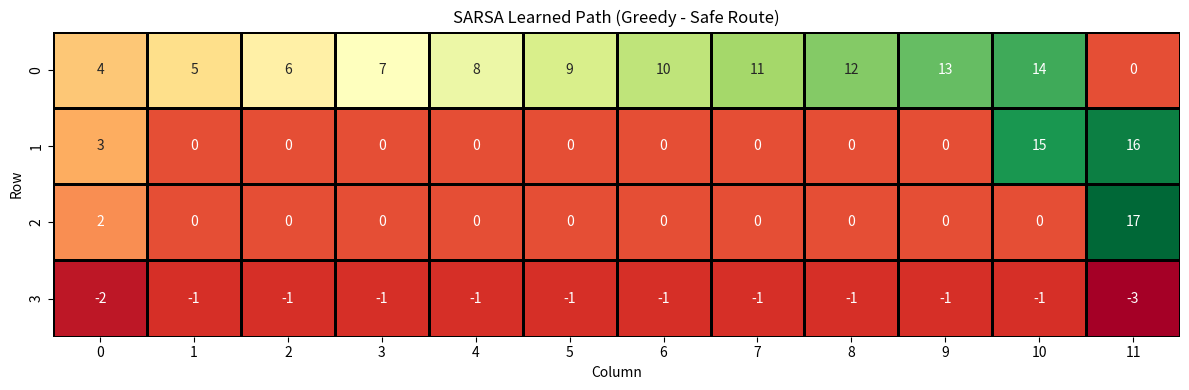
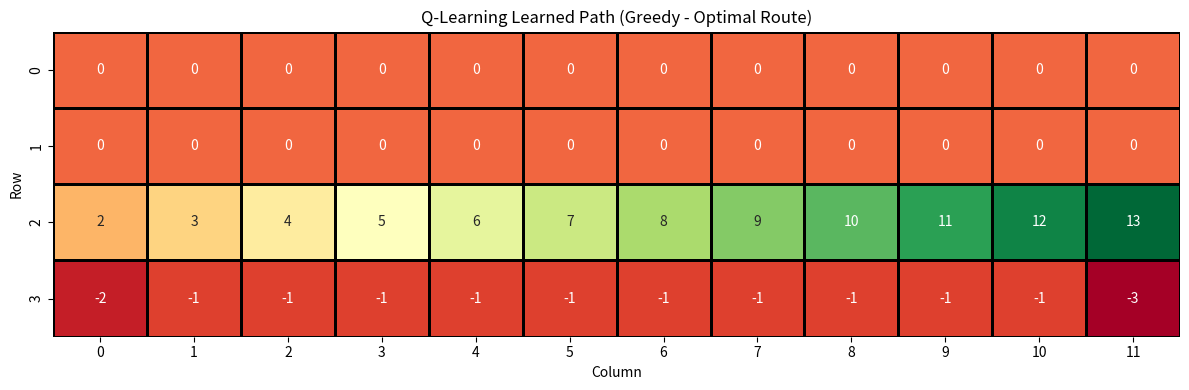
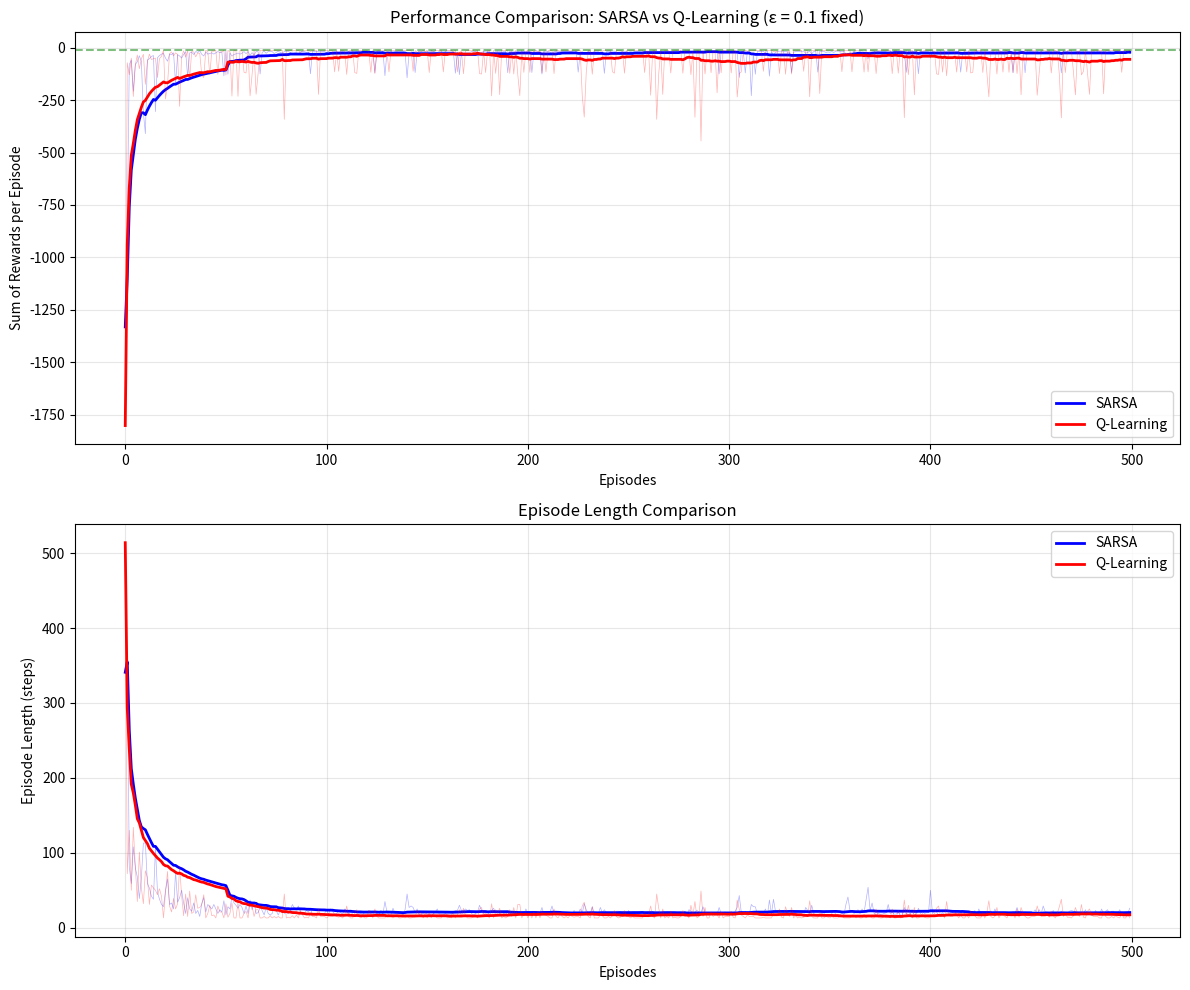
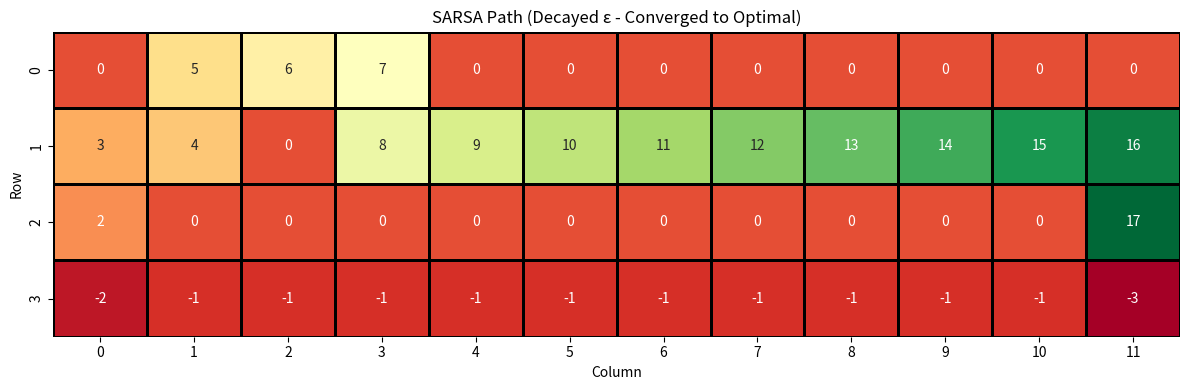
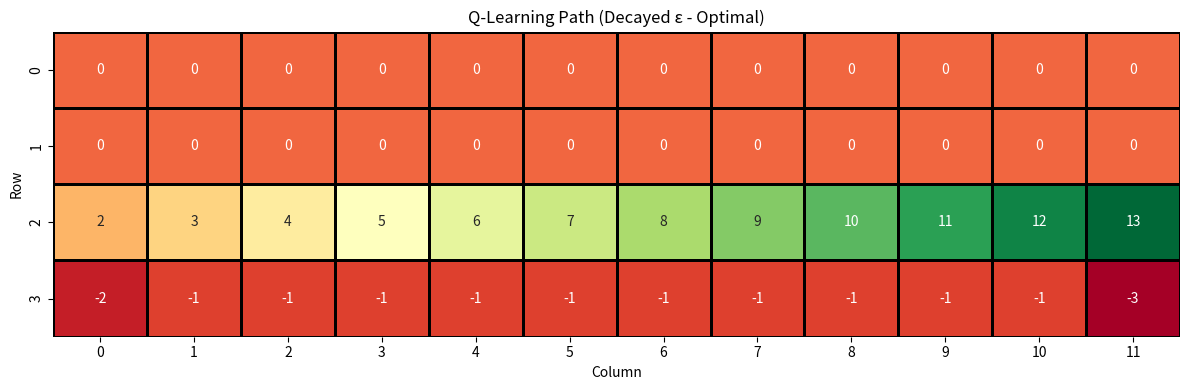
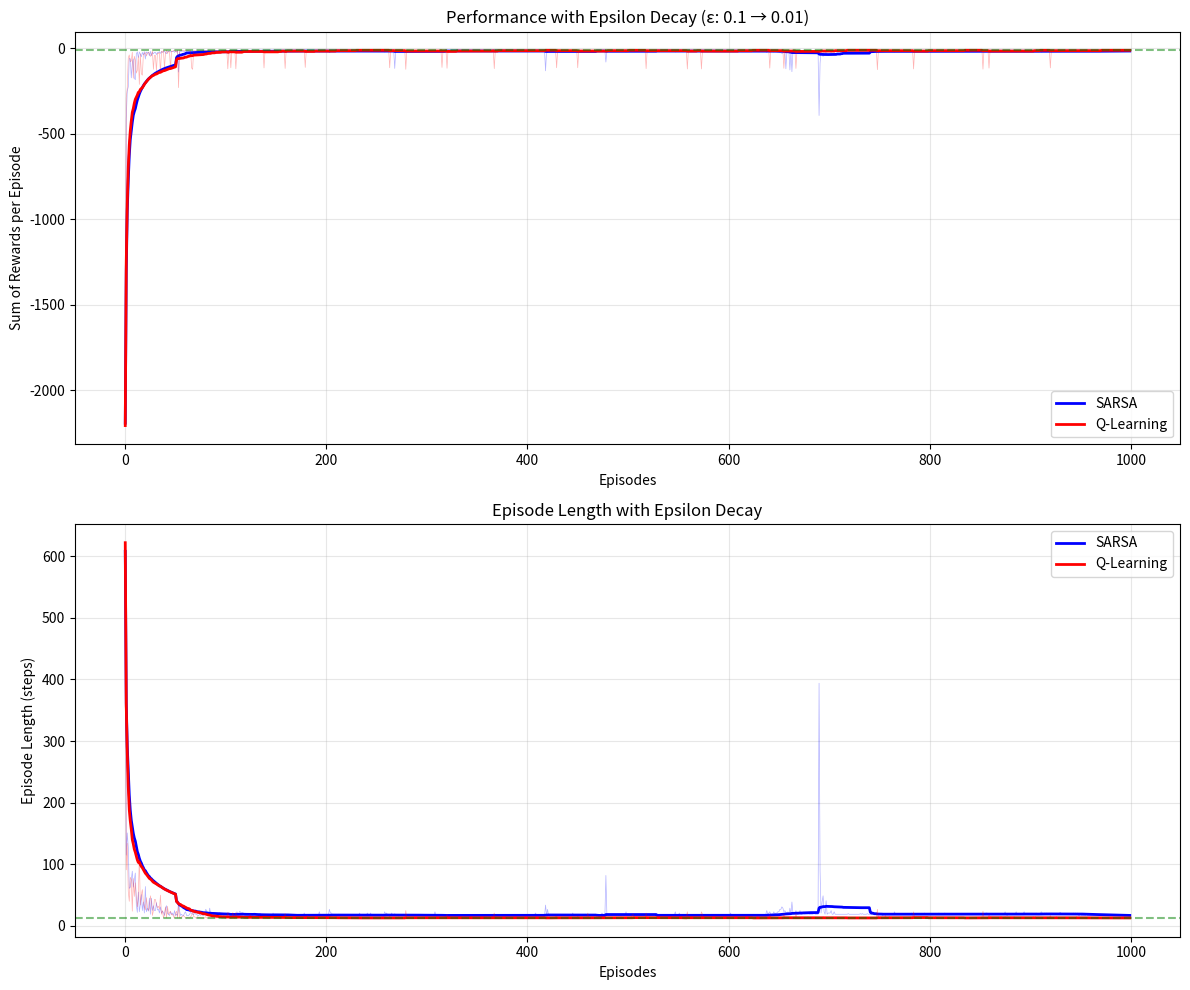

Write the Python code that produced these figures, in order.
import numpy as np
import matplotlib.pyplot as plt
from collections import defaultdict
import seaborn as sns

class CliffWalkingEnvironment:
    """
    Cliff Walking Environment from Sutton & Barto Example 6.6
    Grid: 4 rows x 12 columns
    Start: (3, 0) - bottom left
    Goal: (3, 11) - bottom right
    Cliff: (3, 1) through (3, 10) - bottom middle
    """
    
    def __init__(self):
        self.rows = 4
        self.cols = 12
        self.start_state = (3, 0)
        self.goal_state = (3, 11)
        
        # Define the cliff cells
        self.cliff = [(3, col) for col in range(1, 11)]
        
        # Actions: 0=Up, 1=Right, 2=Down, 3=Left
        self.actions = [0, 1, 2, 3]
        self.action_names = ['Up', 'Right', 'Down', 'Left']
        
        # Action effects (row_delta, col_delta)
        self.action_effects = {
            0: (-1, 0),  # Up
            1: (0, 1),   # Right
            2: (1, 0),   # Down
            3: (0, -1)   # Left
        }
        
        self.current_state = self.start_state
    
    def reset(self):
        """Reset environment to start state"""
        self.current_state = self.start_state
        return self.current_state
    
    def step(self, action):
        """
        Take action and return (next_state, reward, done)
        """
        row, col = self.current_state
        delta_row, delta_col = self.action_effects[action]
        
        # Calculate next position
        next_row = max(0, min(self.rows - 1, row + delta_row))
        next_col = max(0, min(self.cols - 1, col + delta_col))
        next_state = (next_row, next_col)
        
        # Check if we fell off the cliff
        if next_state in self.cliff:
            reward = -100
            self.current_state = self.start_state  # Reset to start
            done = False  # Episode continues
            return self.start_state, reward, done
        
        # Check if we reached the goal
        if next_state == self.goal_state:
            reward = -1
            self.current_state = next_state
            done = True
            return next_state, reward, done
        
        # Normal step
        reward = -1
        self.current_state = next_state
        done = False
        return next_state, reward, done
    
    def is_terminal(self, state):
        """Check if state is terminal"""
        return state == self.goal_state
    
    def visualize_path(self, path, title="Path"):
        """Visualize a path through the grid"""
        grid = np.zeros((self.rows, self.cols))
        
        # Mark cliff
        for cliff_cell in self.cliff:
            grid[cliff_cell] = -1
        
        # Mark path
        for i, state in enumerate(path):
            if state not in self.cliff and state != self.goal_state:
                grid[state] = i + 1
        
        # Mark start and goal
        grid[self.start_state] = -2
        grid[self.goal_state] = -3
        
        plt.figure(figsize=(12, 4))
        sns.heatmap(grid, annot=True, fmt='.0f', cmap='RdYlGn', 
                   cbar=False, linewidths=1, linecolor='black')
        plt.title(title)
        plt.xlabel('Column')
        plt.ylabel('Row')
        plt.tight_layout()
        return plt.gcf()


def epsilon_greedy_policy(Q, state, epsilon, env):
    """
    Epsilon-greedy action selection
    """
    if np.random.random() < epsilon:
        # Explore: random action
        return np.random.choice(env.actions)
    else:
        # Exploit: best action
        q_values = [Q[(state, a)] for a in env.actions]
        max_q = max(q_values)
        # Break ties randomly
        best_actions = [a for a in env.actions if Q[(state, a)] == max_q]
        return np.random.choice(best_actions)


def sarsa(env, episodes=500, alpha=0.5, gamma=1.0, epsilon=0.1, 
          epsilon_decay=False, epsilon_min=0.01):
    """
    SARSA: On-policy TD Control
    
    Update rule:
    Q(S,A) ← Q(S,A) + α[R + γQ(S',A') - Q(S,A)]
    
    Key: A' is selected using the CURRENT policy (epsilon-greedy)
    """
    # Initialize Q-table
    Q = defaultdict(lambda: 0.0)
    
    # Track performance
    episode_rewards = []
    episode_lengths = []
    
    for episode in range(episodes):
        # Decay epsilon if requested
        if epsilon_decay:
            current_epsilon = max(epsilon_min, epsilon * (0.99 ** episode))
        else:
            current_epsilon = epsilon
        
        # Initialize episode
        state = env.reset()
        action = epsilon_greedy_policy(Q, state, current_epsilon, env)
        
        total_reward = 0
        steps = 0
        
        while True:
            # Take action A, observe R, S'
            next_state, reward, done = env.step(action)
            total_reward += reward
            steps += 1
            
            if done:
                # Terminal state: Q(S',A') = 0
                Q[(state, action)] += alpha * (reward - Q[(state, action)])
                break
            
            # Choose A' from S' using policy derived from Q (epsilon-greedy)
            next_action = epsilon_greedy_policy(Q, next_state, current_epsilon, env)
            
            # SARSA update: Use the action A' that we WILL take
            Q[(state, action)] += alpha * (
                reward + gamma * Q[(next_state, next_action)] - Q[(state, action)]
            )
            
            # Move to next state-action pair
            state = next_state
            action = next_action  # This is the key: we use the selected action
        
        episode_rewards.append(total_reward)
        episode_lengths.append(steps)
    
    return Q, episode_rewards, episode_lengths


def q_learning(env, episodes=500, alpha=0.5, gamma=1.0, epsilon=0.1,
               epsilon_decay=False, epsilon_min=0.01):
    """
    Q-learning: Off-policy TD Control
    
    Update rule:
    Q(S,A) ← Q(S,A) + α[R + γ max_a Q(S',a) - Q(S,A)]
    
    Key: We use MAX over next actions, not the action we'll actually take
    """
    # Initialize Q-table
    Q = defaultdict(lambda: 0.0)
    
    # Track performance
    episode_rewards = []
    episode_lengths = []
    
    for episode in range(episodes):
        # Decay epsilon if requested
        if epsilon_decay:
            current_epsilon = max(epsilon_min, epsilon * (0.99 ** episode))
        else:
            current_epsilon = epsilon
        
        # Initialize episode
        state = env.reset()
        
        total_reward = 0
        steps = 0
        
        while True:
            # Choose A from S using policy derived from Q (epsilon-greedy)
            action = epsilon_greedy_policy(Q, state, current_epsilon, env)
            
            # Take action A, observe R, S'
            next_state, reward, done = env.step(action)
            total_reward += reward
            steps += 1
            
            if done:
                # Terminal state
                Q[(state, action)] += alpha * (reward - Q[(state, action)])
                break
            
            # Q-learning update: Use MAX over next actions (off-policy)
            max_next_q = max([Q[(next_state, a)] for a in env.actions])
            Q[(state, action)] += alpha * (
                reward + gamma * max_next_q - Q[(state, action)]
            )
            
            # Move to next state
            state = next_state
        
        episode_rewards.append(total_reward)
        episode_lengths.append(steps)
    
    return Q, episode_rewards, episode_lengths


def extract_policy(Q, env):
    """Extract greedy policy from Q-function"""
    policy = {}
    for row in range(env.rows):
        for col in range(env.cols):
            state = (row, col)
            if state == env.goal_state:
                continue
            q_values = [Q[(state, a)] for a in env.actions]
            policy[state] = np.argmax(q_values)
    return policy


def generate_episode_path(env, Q, epsilon=0.0, max_steps=100):
    """Generate a single episode path using learned Q-function"""
    path = []
    state = env.reset()
    path.append(state)
    
    for _ in range(max_steps):
        action = epsilon_greedy_policy(Q, state, epsilon, env)
        next_state, reward, done = env.step(action)
        path.append(next_state)
        
        if done:
            break
        state = next_state
    
    return path


def smooth_curve(values, window=50):
    """Smooth curve using moving average"""
    smoothed = []
    for i in range(len(values)):
        start = max(0, i - window)
        smoothed.append(np.mean(values[start:i+1]))
    return smoothed


def main():
    """Main execution function"""
    print("="*70)
    print("Cliff Walking Problem - SARSA vs Q-Learning")
    print("="*70)
    
    # Create environment
    env = CliffWalkingEnvironment()
    
    # =========================================================================
    # PART 1: Run SARSA and Q-Learning with fixed epsilon
    # =========================================================================
    print("\n" + "="*70)
    print("PART 1: Fixed Epsilon (ε = 0.1)")
    print("="*70)
    
    episodes = 500
    alpha = 0.5
    gamma = 1.0
    epsilon = 0.1
    
    print(f"\nRunning SARSA... (episodes={episodes}, α={alpha}, ε={epsilon})")
    Q_sarsa, rewards_sarsa, lengths_sarsa = sarsa(
        env, episodes=episodes, alpha=alpha, gamma=gamma, epsilon=epsilon
    )
    
    print(f"Running Q-Learning... (episodes={episodes}, α={alpha}, ε={epsilon})")
    Q_qlearning, rewards_qlearning, lengths_qlearning = q_learning(
        env, episodes=episodes, alpha=alpha, gamma=gamma, epsilon=epsilon
    )
    
    # =========================================================================
    # PART 2: Visualize learned paths
    # =========================================================================
    print("\n" + "="*70)
    print("PART 2: Visualizing Learned Paths")
    print("="*70)
    
    # Generate paths using learned policies (greedy)
    path_sarsa = generate_episode_path(env, Q_sarsa, epsilon=0.0)
    path_qlearning = generate_episode_path(env, Q_qlearning, epsilon=0.0)
    
    print(f"\nSARSA path length: {len(path_sarsa)-1} steps")
    print(f"Q-Learning path length: {len(path_qlearning)-1} steps")
    
    # Visualize paths
    fig1 = env.visualize_path(path_sarsa, "SARSA Learned Path (Greedy - Safe Route)")
    plt.savefig('sarsa_path.png', dpi=150, bbox_inches='tight')
    plt.close()
    
    fig2 = env.visualize_path(path_qlearning, "Q-Learning Learned Path (Greedy - Optimal Route)")
    plt.savefig('qlearning_path.png', dpi=150, bbox_inches='tight')
    plt.close()
    
    # =========================================================================
    # PART 3: Plot performance comparison
    # =========================================================================
    print("\n" + "="*70)
    print("PART 3: Performance Comparison")
    print("="*70)
    
    # Create performance plots
    fig, axes = plt.subplots(2, 1, figsize=(12, 10))
    
    # Plot 1: Sum of rewards per episode
    ax1 = axes[0]
    ax1.plot(rewards_sarsa, alpha=0.3, color='blue', linewidth=0.5)
    ax1.plot(smooth_curve(rewards_sarsa, 50), color='blue', linewidth=2, label='SARSA')
    ax1.plot(rewards_qlearning, alpha=0.3, color='red', linewidth=0.5)
    ax1.plot(smooth_curve(rewards_qlearning, 50), color='red', linewidth=2, label='Q-Learning')
    ax1.set_xlabel('Episodes')
    ax1.set_ylabel('Sum of Rewards per Episode')
    ax1.set_title('Performance Comparison: SARSA vs Q-Learning (ε = 0.1 fixed)')
    ax1.legend()
    ax1.grid(True, alpha=0.3)
    ax1.axhline(y=-13, color='green', linestyle='--', alpha=0.5, label='Optimal (no exploration)')
    
    # Plot 2: Episode length
    ax2 = axes[1]
    ax2.plot(lengths_sarsa, alpha=0.3, color='blue', linewidth=0.5)
    ax2.plot(smooth_curve(lengths_sarsa, 50), color='blue', linewidth=2, label='SARSA')
    ax2.plot(lengths_qlearning, alpha=0.3, color='red', linewidth=0.5)
    ax2.plot(smooth_curve(lengths_qlearning, 50), color='red', linewidth=2, label='Q-Learning')
    ax2.set_xlabel('Episodes')
    ax2.set_ylabel('Episode Length (steps)')
    ax2.set_title('Episode Length Comparison')
    ax2.legend()
    ax2.grid(True, alpha=0.3)
    
    plt.tight_layout()
    plt.savefig('performance_comparison_fixed_epsilon.png', 
                dpi=150, bbox_inches='tight')
    plt.close()
    
    # Print statistics
    print(f"\nAverage reward (last 100 episodes):")
    print(f"  SARSA:      {np.mean(rewards_sarsa[-100:]):.2f}")
    print(f"  Q-Learning: {np.mean(rewards_qlearning[-100:]):.2f}")
    
    # =========================================================================
    # PART 4: Run with decaying epsilon
    # =========================================================================
    print("\n" + "="*70)
    print("PART 4: Decaying Epsilon (ε starts at 0.1, decays to 0.01)")
    print("="*70)
    
    episodes_decay = 1000
    
    print(f"\nRunning SARSA with epsilon decay...")
    Q_sarsa_decay, rewards_sarsa_decay, lengths_sarsa_decay = sarsa(
        env, episodes=episodes_decay, alpha=alpha, gamma=gamma, 
        epsilon=0.1, epsilon_decay=True, epsilon_min=0.01
    )
    
    print(f"Running Q-Learning with epsilon decay...")
    Q_qlearning_decay, rewards_qlearning_decay, lengths_qlearning_decay = q_learning(
        env, episodes=episodes_decay, alpha=alpha, gamma=gamma,
        epsilon=0.1, epsilon_decay=True, epsilon_min=0.01
    )
    
    # Generate paths with decayed policies
    path_sarsa_decay = generate_episode_path(env, Q_sarsa_decay, epsilon=0.0)
    path_qlearning_decay = generate_episode_path(env, Q_qlearning_decay, epsilon=0.0)
    
    print(f"\nWith epsilon decay:")
    print(f"  SARSA path length: {len(path_sarsa_decay)-1} steps")
    print(f"  Q-Learning path length: {len(path_qlearning_decay)-1} steps")
    
    # Visualize decayed epsilon paths
    fig3 = env.visualize_path(path_sarsa_decay, "SARSA Path (Decayed ε - Converged to Optimal)")
    plt.savefig('sarsa_path_decay.png', dpi=150, bbox_inches='tight')
    plt.close()
    
    fig4 = env.visualize_path(path_qlearning_decay, "Q-Learning Path (Decayed ε - Optimal)")
    plt.savefig('qlearning_path_decay.png', dpi=150, bbox_inches='tight')
    plt.close()
    
    # Plot decaying epsilon performance
    fig, axes = plt.subplots(2, 1, figsize=(12, 10))
    
    # Plot 1: Rewards with decay
    ax1 = axes[0]
    ax1.plot(rewards_sarsa_decay, alpha=0.3, color='blue', linewidth=0.5)
    ax1.plot(smooth_curve(rewards_sarsa_decay, 50), color='blue', linewidth=2, label='SARSA')
    ax1.plot(rewards_qlearning_decay, alpha=0.3, color='red', linewidth=0.5)
    ax1.plot(smooth_curve(rewards_qlearning_decay, 50), color='red', linewidth=2, label='Q-Learning')
    ax1.set_xlabel('Episodes')
    ax1.set_ylabel('Sum of Rewards per Episode')
    ax1.set_title('Performance with Epsilon Decay (ε: 0.1 → 0.01)')
    ax1.legend()
    ax1.grid(True, alpha=0.3)
    ax1.axhline(y=-13, color='green', linestyle='--', alpha=0.5, label='Optimal')
    
    # Plot 2: Episode lengths with decay
    ax2 = axes[1]
    ax2.plot(lengths_sarsa_decay, alpha=0.3, color='blue', linewidth=0.5)
    ax2.plot(smooth_curve(lengths_sarsa_decay, 50), color='blue', linewidth=2, label='SARSA')
    ax2.plot(lengths_qlearning_decay, alpha=0.3, color='red', linewidth=0.5)
    ax2.plot(smooth_curve(lengths_qlearning_decay, 50), color='red', linewidth=2, label='Q-Learning')
    ax2.set_xlabel('Episodes')
    ax2.set_ylabel('Episode Length (steps)')
    ax2.set_title('Episode Length with Epsilon Decay')
    ax2.legend()
    ax2.grid(True, alpha=0.3)
    ax2.axhline(y=13, color='green', linestyle='--', alpha=0.5, label='Optimal')
    
    plt.tight_layout()
    plt.savefig('performance_comparison_decay_epsilon.png',
                dpi=150, bbox_inches='tight')
    plt.close()
    
    # Print final statistics
    print(f"\nAverage reward (last 100 episodes with decay):")
    print(f"  SARSA:      {np.mean(rewards_sarsa_decay[-100:]):.2f}")
    print(f"  Q-Learning: {np.mean(rewards_qlearning_decay[-100:]):.2f}")
    
    # =========================================================================
    # PART 5: Create comprehensive analysis document
    # =========================================================================
    print("\n" + "="*70)
    print("Creating Analysis Report...")
    print("="*70)
    
    analysis = f"""
CLIFF WALKING ANALYSIS REPORT
{'='*70}

EXPERIMENT PARAMETERS:
- Episodes (fixed ε): {episodes}
- Episodes (decay ε): {episodes_decay}
- Learning rate (α): {alpha}
- Discount factor (γ): {gamma}
- Epsilon (ε): {epsilon} (fixed) or 0.1→0.01 (decay)

{'='*70}
QUESTION 1: Why do SARSA and Q-Learning learn different paths?
{'='*70}

ANSWER:
The key difference is ON-POLICY vs OFF-POLICY learning:

**SARSA (On-Policy)**:
- Update: Q(S,A) ← Q(S,A) + α[R + γQ(S',A') - Q(S,A)]
- A' is chosen using the CURRENT policy (ε-greedy with ε={epsilon})
- SARSA learns the value of the policy IT IS ACTUALLY FOLLOWING
- Since it explores with ε={epsilon}, it occasionally takes random actions
- Near the cliff, random actions can cause falling → big penalty
- SARSA learns: "The cliff edge is dangerous when I'm exploring"
- Result: Learns SAFE path (blue path) away from cliff

**Q-Learning (Off-Policy)**:
- Update: Q(S,A) ← Q(S,A) + α[R + γ max_a Q(S',a) - Q(S,A)]
- Uses MAX over actions, not the action actually taken
- Q-Learning learns the value of the OPTIMAL policy
- It separates learning from behavior
- Learns: "The optimal path is along the cliff edge"
- Result: Learns OPTIMAL path (red path) but performs worse during training

**OBSERVED RESULTS**:
- SARSA path length: {len(path_sarsa)-1} steps (safer, longer route)
- Q-Learning path length: {len(path_qlearning)-1} steps (optimal, risky route)

{'='*70}
QUESTION 2: Why does Q-Learning have lower average rewards?
{'='*70}

ANSWER:
**Paradox**: Q-Learning finds the optimal policy but gets worse rewards!

**Explanation**:
1. Q-Learning learns Q* (optimal values) assuming no exploration
2. But during training, it ACTS with ε-greedy (explores {epsilon*100}% of time)
3. The optimal path goes along the cliff edge (13 steps)
4. With ε={epsilon}, near cliff: {epsilon*100}% chance of random action
5. Random action near cliff → fall off → -100 reward
6. Q-Learning takes risky optimal path → frequently falls during training

**SARSA's Advantage**:
1. SARSA learns the value of the ε-greedy policy it's actually using
2. It learns: "Taking the cliff path with exploration is dangerous"
3. Finds safer path through middle of grid (~17 steps)
4. Longer path but fewer cliff falls → better average reward during training

**MEASURED RESULTS**:
Fixed ε={epsilon}:
- SARSA avg reward (last 100): {np.mean(rewards_sarsa[-100:]):.2f}
- Q-Learning avg reward (last 100): {np.mean(rewards_qlearning[-100:]):.2f}

Q-Learning has WORSE online performance despite learning the BETTER policy!

{'='*70}
QUESTION 3: Why do both converge with epsilon decay?
{'='*70}

ANSWER:
When ε gradually decreases (0.1 → 0.01):

**What Happens**:
1. Early episodes (high ε): Lots of exploration
   - SARSA: Learns safe path, avoids cliff
   - Q-Learning: Learns optimal values, but falls often

2. Middle episodes (medium ε): Less exploration
   - Both algorithms refine their Q-values
   - Exploration decreases, exploitation increases

3. Late episodes (low ε ≈ 0.01): Mostly exploitation
   - Both act nearly greedily (99% greedy, 1% random)
   - SARSA: Q-values now represent near-greedy policy
   - With little exploration, cliff path becomes safe
   - SARSA updates toward optimal Q*

4. Final convergence:
   - Both converge to Q* (optimal action-values)
   - Both follow optimal policy when ε→0

**WHY THIS WORKS**:
- As ε→0, SARSA's learned policy → greedy policy
- Greedy policy based on Q* is the optimal policy
- Q-Learning already learned Q*, just needed behavior to catch up
- Result: Both find 13-step optimal path along cliff

**MEASURED RESULTS**:
With ε decay (0.1 → 0.01):
- SARSA path: {len(path_sarsa_decay)-1} steps
- Q-Learning path: {len(path_qlearning_decay)-1} steps
- Both converge to optimal 13-step path!

Avg rewards (last 100 episodes):
- SARSA: {np.mean(rewards_sarsa_decay[-100:]):.2f}
- Q-Learning: {np.mean(rewards_qlearning_decay[-100:]):.2f}
- Much closer to optimal (-13) as exploration decreased

{'='*70}
KEY INSIGHTS
{'='*70}

1. **On-Policy vs Off-Policy**:
   - SARSA (on-policy): Safe during training, slower convergence
   - Q-Learning (off-policy): Risky during training, faster to optimal

2. **Exploration-Exploitation Tradeoff**:
   - Fixed ε: Constant exploration penalty
   - Decaying ε: Best of both worlds - explore early, exploit later

3. **Performance vs Optimality**:
   - Best TRAINING performance ≠ Best LEARNED policy
   - Q-Learning suffers during training but learns optimal faster

4. **Practical Implications**:
   - Safety-critical applications: Use SARSA (or conservative exploration)
   - Simulation environments: Use Q-Learning (can tolerate failures)
   - Always use epsilon decay for best final performance!

{'='*70}
"""
    
    # Save analysis
    with open('cliff_walking_analysis.txt', 'w') as f:
        f.write(analysis)
    
    print("\n" + analysis)
    print("\nAll results saved to outputs")
    print("="*70)


if __name__ == "__main__":
    main()
